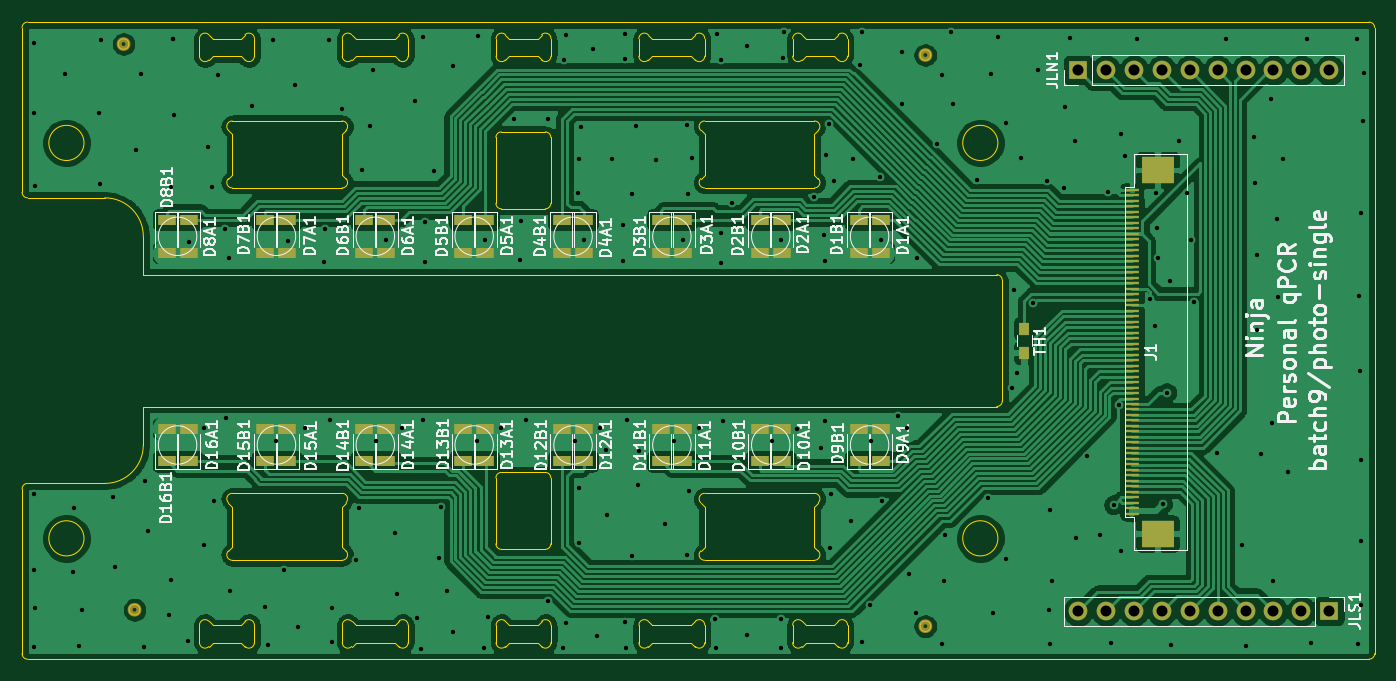
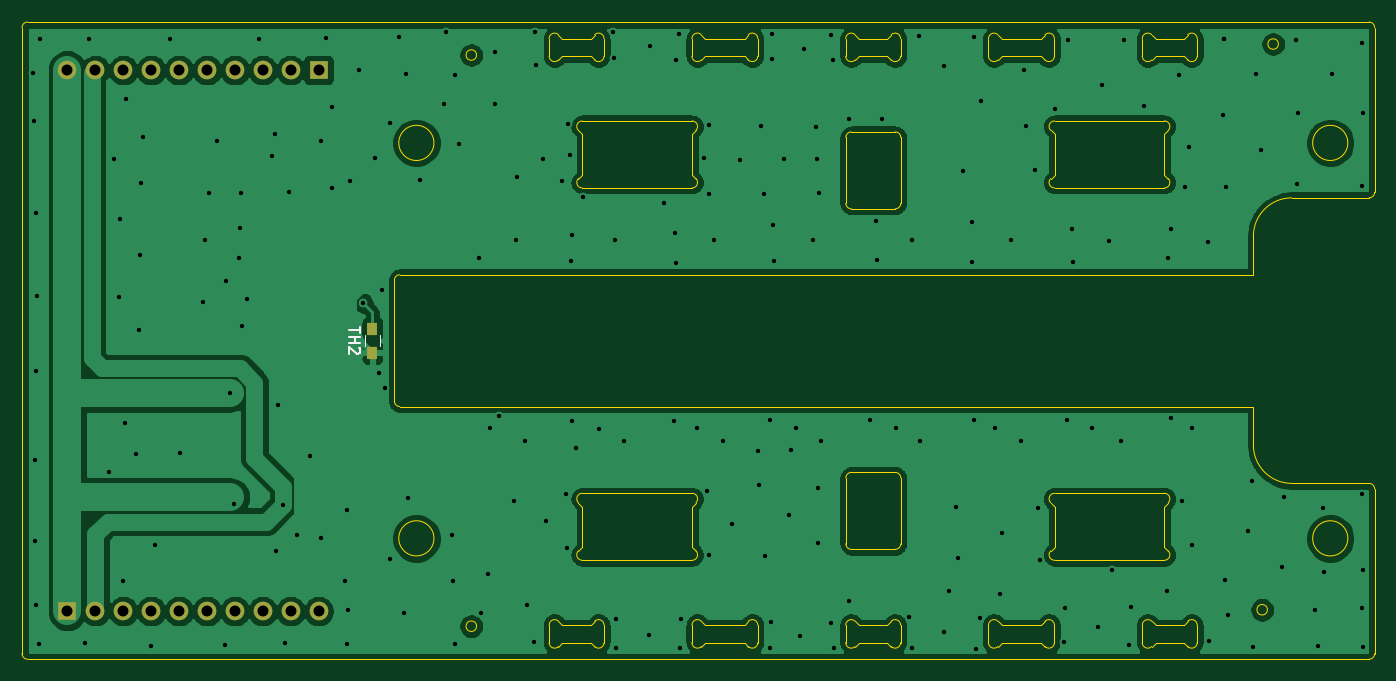
Circuit board: 10 layer files. Board 123.1 x 58.0 mm.
- bottom_copper: photo-dual-B_Cu.gbl (205455 bytes)
- bottom_mask: photo-dual-B_Mask.gbs (1179 bytes)
- paste: photo-dual-B_Paste.gbp (593 bytes)
- bottom_silk: photo-dual-B_SilkS.gbo (1199 bytes)
- outline: photo-dual-Edge_Cuts.gm1 (13607 bytes)
- top_copper: photo-dual-F_Cu.gtl (308949 bytes)
- top_mask: photo-dual-F_Mask.gts (4809 bytes)
- paste: photo-dual-F_Paste.gtp (4223 bytes)
- top_silk: photo-dual-F_SilkS.gto (60683 bytes)
- drill: photo-dual.drl (3919 bytes)

=== bottom_copper: photo-dual-B_Cu.gbl (205455 bytes, source omitted) ===
=== bottom_mask: photo-dual-B_Mask.gbs ===
G04 #@! TF.GenerationSoftware,KiCad,Pcbnew,(5.1.6-0-10_14)*
G04 #@! TF.CreationDate,2021-08-31T10:25:01+09:00*
G04 #@! TF.ProjectId,photo-dual,70686f74-6f2d-4647-9561-6c2e6b696361,rev?*
G04 #@! TF.SameCoordinates,Original*
G04 #@! TF.FileFunction,Soldermask,Bot*
G04 #@! TF.FilePolarity,Negative*
%FSLAX46Y46*%
G04 Gerber Fmt 4.6, Leading zero omitted, Abs format (unit mm)*
G04 Created by KiCad (PCBNEW (5.1.6-0-10_14)) date 2021-08-31 10:25:01*
%MOMM*%
%LPD*%
G01*
G04 APERTURE LIST*
%ADD10R,0.900000X1.200000*%
%ADD11R,1.700000X1.700000*%
%ADD12O,1.700000X1.700000*%
G04 APERTURE END LIST*
D10*
X176000000Y-98900000D03*
X176000000Y-101100000D03*
D11*
X180905000Y-75372000D03*
D12*
X183445000Y-75372000D03*
X185985000Y-75372000D03*
X188525000Y-75372000D03*
X191065000Y-75372000D03*
X193605000Y-75372000D03*
X196145000Y-75372000D03*
X198685000Y-75372000D03*
X201225000Y-75372000D03*
X203765000Y-75372000D03*
X180905000Y-124628000D03*
X183445000Y-124628000D03*
X185985000Y-124628000D03*
X188525000Y-124628000D03*
X191065000Y-124628000D03*
X193605000Y-124628000D03*
X196145000Y-124628000D03*
X198685000Y-124628000D03*
X201225000Y-124628000D03*
D11*
X203765000Y-124628000D03*
M02*

=== paste: photo-dual-B_Paste.gbp ===
G04 #@! TF.GenerationSoftware,KiCad,Pcbnew,(5.1.6-0-10_14)*
G04 #@! TF.CreationDate,2021-08-31T10:25:01+09:00*
G04 #@! TF.ProjectId,photo-dual,70686f74-6f2d-4647-9561-6c2e6b696361,rev?*
G04 #@! TF.SameCoordinates,Original*
G04 #@! TF.FileFunction,Paste,Bot*
G04 #@! TF.FilePolarity,Positive*
%FSLAX46Y46*%
G04 Gerber Fmt 4.6, Leading zero omitted, Abs format (unit mm)*
G04 Created by KiCad (PCBNEW (5.1.6-0-10_14)) date 2021-08-31 10:25:01*
%MOMM*%
%LPD*%
G01*
G04 APERTURE LIST*
%ADD10R,0.900000X1.200000*%
G04 APERTURE END LIST*
D10*
X176000000Y-98900000D03*
X176000000Y-101100000D03*
M02*

=== bottom_silk: photo-dual-B_SilkS.gbo ===
G04 #@! TF.GenerationSoftware,KiCad,Pcbnew,(5.1.6-0-10_14)*
G04 #@! TF.CreationDate,2021-08-31T10:25:01+09:00*
G04 #@! TF.ProjectId,photo-dual,70686f74-6f2d-4647-9561-6c2e6b696361,rev?*
G04 #@! TF.SameCoordinates,Original*
G04 #@! TF.FileFunction,Legend,Bot*
G04 #@! TF.FilePolarity,Positive*
%FSLAX46Y46*%
G04 Gerber Fmt 4.6, Leading zero omitted, Abs format (unit mm)*
G04 Created by KiCad (PCBNEW (5.1.6-0-10_14)) date 2021-08-31 10:25:01*
%MOMM*%
%LPD*%
G01*
G04 APERTURE LIST*
%ADD10C,0.120000*%
%ADD11C,0.150000*%
G04 APERTURE END LIST*
D10*
X175320000Y-99500000D02*
X175320000Y-100500000D01*
X176680000Y-100500000D02*
X176680000Y-99500000D01*
D11*
X177092380Y-98724285D02*
X177092380Y-99295714D01*
X178092380Y-99010000D02*
X177092380Y-99010000D01*
X178092380Y-99629047D02*
X177092380Y-99629047D01*
X177568571Y-99629047D02*
X177568571Y-100200476D01*
X178092380Y-100200476D02*
X177092380Y-100200476D01*
X177187619Y-100629047D02*
X177140000Y-100676666D01*
X177092380Y-100771904D01*
X177092380Y-101010000D01*
X177140000Y-101105238D01*
X177187619Y-101152857D01*
X177282857Y-101200476D01*
X177378095Y-101200476D01*
X177520952Y-101152857D01*
X178092380Y-100581428D01*
X178092380Y-101200476D01*
M02*

=== outline: photo-dual-Edge_Cuts.gm1 (13607 bytes, source omitted) ===
=== top_copper: photo-dual-F_Cu.gtl (308949 bytes, source omitted) ===
=== top_mask: photo-dual-F_Mask.gts ===
G04 #@! TF.GenerationSoftware,KiCad,Pcbnew,(5.1.6-0-10_14)*
G04 #@! TF.CreationDate,2021-08-31T10:25:01+09:00*
G04 #@! TF.ProjectId,photo-dual,70686f74-6f2d-4647-9561-6c2e6b696361,rev?*
G04 #@! TF.SameCoordinates,Original*
G04 #@! TF.FileFunction,Soldermask,Top*
G04 #@! TF.FilePolarity,Negative*
%FSLAX46Y46*%
G04 Gerber Fmt 4.6, Leading zero omitted, Abs format (unit mm)*
G04 Created by KiCad (PCBNEW (5.1.6-0-10_14)) date 2021-08-31 10:25:01*
%MOMM*%
%LPD*%
G01*
G04 APERTURE LIST*
%ADD10C,0.475000*%
%ADD11R,1.600000X1.000000*%
%ADD12R,0.900000X1.200000*%
%ADD13R,1.250000X0.300000*%
%ADD14R,3.000000X2.400000*%
%ADD15R,1.700000X1.700000*%
%ADD16O,1.700000X1.700000*%
G04 APERTURE END LIST*
D10*
X167400000Y-126000000D02*
G75*
G03*
X167400000Y-126000000I-400000J0D01*
G01*
X95400000Y-124500000D02*
G75*
G03*
X95400000Y-124500000I-400000J0D01*
G01*
X94400000Y-73000000D02*
G75*
G03*
X94400000Y-73000000I-400000J0D01*
G01*
X167400000Y-74000000D02*
G75*
G03*
X167400000Y-74000000I-400000J0D01*
G01*
D11*
X162921211Y-89002066D03*
X162921211Y-92002066D03*
X108921211Y-111001633D03*
X108921211Y-108001633D03*
X162921211Y-108001633D03*
X162921211Y-111001633D03*
X160921211Y-111001633D03*
X160921211Y-108001633D03*
X153921211Y-108001633D03*
X153921211Y-111001633D03*
X151921211Y-111001633D03*
X151921211Y-108001633D03*
X144921211Y-108001633D03*
X144921211Y-111001633D03*
X142921211Y-111001633D03*
X142921211Y-108001633D03*
X135921211Y-108001633D03*
X135921211Y-111001633D03*
X117921211Y-111001633D03*
X117921211Y-108001633D03*
X106921211Y-108001633D03*
X106921211Y-111001633D03*
X115921211Y-108001633D03*
X115921211Y-111001633D03*
X126921211Y-111001633D03*
X126921211Y-108001633D03*
X124921211Y-108001633D03*
X124921211Y-111001633D03*
X99921211Y-111001633D03*
X99921211Y-108001633D03*
X133921211Y-111001633D03*
X133921211Y-108001633D03*
X97921211Y-108001633D03*
X97921211Y-111001633D03*
X160921211Y-92002066D03*
X160921211Y-89002066D03*
X99921211Y-92002066D03*
X99921211Y-89002066D03*
X135921211Y-89002066D03*
X135921211Y-92002066D03*
X115921211Y-89002066D03*
X115921211Y-92002066D03*
X117921211Y-92002066D03*
X117921211Y-89002066D03*
X142921211Y-92002066D03*
X142921211Y-89002066D03*
X106921211Y-89002066D03*
X106921211Y-92002066D03*
X124921211Y-89002066D03*
X124921211Y-92002066D03*
X133921211Y-92002066D03*
X133921211Y-89002066D03*
X126921211Y-92002066D03*
X126921211Y-89002066D03*
X153921211Y-89002066D03*
X153921211Y-92002066D03*
X144921211Y-89002066D03*
X144921211Y-92002066D03*
X151921211Y-92002066D03*
X151921211Y-89002066D03*
X97921211Y-89002066D03*
X97921211Y-92002066D03*
X108921211Y-92002066D03*
X108921211Y-89002066D03*
D12*
X176000000Y-101100000D03*
X176000000Y-98900000D03*
D13*
X185810000Y-115770000D03*
X185810000Y-115270000D03*
X185810000Y-114770000D03*
X185810000Y-114270000D03*
X185810000Y-113770000D03*
X185810000Y-113270000D03*
X185810000Y-112770000D03*
X185810000Y-112270000D03*
X185810000Y-111770000D03*
X185810000Y-111270000D03*
X185810000Y-110770000D03*
X185810000Y-110270000D03*
X185810000Y-109770000D03*
X185810000Y-109270000D03*
X185810000Y-108770000D03*
X185810000Y-108270000D03*
X185810000Y-107770000D03*
X185810000Y-107270000D03*
X185810000Y-106770000D03*
X185810000Y-106270000D03*
X185810000Y-105770000D03*
X185810000Y-105270000D03*
X185810000Y-104770000D03*
X185810000Y-104270000D03*
X185810000Y-103770000D03*
X185810000Y-103270000D03*
X185810000Y-102770000D03*
X185810000Y-102270000D03*
X185810000Y-101770000D03*
X185810000Y-101270000D03*
X185810000Y-100770000D03*
X185810000Y-100270000D03*
X185810000Y-99770000D03*
X185810000Y-99270000D03*
X185810000Y-98770000D03*
X185810000Y-98270000D03*
X185810000Y-97770000D03*
X185810000Y-97270000D03*
X185810000Y-96770000D03*
X185810000Y-96270000D03*
X185810000Y-95770000D03*
X185810000Y-95270000D03*
X185810000Y-94770000D03*
X185810000Y-94270000D03*
X185810000Y-93770000D03*
X185810000Y-93270000D03*
X185810000Y-92770000D03*
X185810000Y-92270000D03*
X185810000Y-91770000D03*
X185810000Y-91270000D03*
X185810000Y-90770000D03*
X185810000Y-90270000D03*
X185810000Y-89770000D03*
X185810000Y-89270000D03*
X185810000Y-88770000D03*
X185810000Y-88270000D03*
X185810000Y-87770000D03*
X185810000Y-87270000D03*
X185810000Y-86770000D03*
X185810000Y-86270000D03*
D14*
X188135000Y-117570000D03*
X188135000Y-84470000D03*
D15*
X180905000Y-75372000D03*
D16*
X183445000Y-75372000D03*
X185985000Y-75372000D03*
X188525000Y-75372000D03*
X191065000Y-75372000D03*
X193605000Y-75372000D03*
X196145000Y-75372000D03*
X198685000Y-75372000D03*
X201225000Y-75372000D03*
X203765000Y-75372000D03*
X180905000Y-124628000D03*
X183445000Y-124628000D03*
X185985000Y-124628000D03*
X188525000Y-124628000D03*
X191065000Y-124628000D03*
X193605000Y-124628000D03*
X196145000Y-124628000D03*
X198685000Y-124628000D03*
X201225000Y-124628000D03*
D15*
X203765000Y-124628000D03*
M02*

=== paste: photo-dual-F_Paste.gtp ===
G04 #@! TF.GenerationSoftware,KiCad,Pcbnew,(5.1.6-0-10_14)*
G04 #@! TF.CreationDate,2021-08-31T10:25:01+09:00*
G04 #@! TF.ProjectId,photo-dual,70686f74-6f2d-4647-9561-6c2e6b696361,rev?*
G04 #@! TF.SameCoordinates,Original*
G04 #@! TF.FileFunction,Paste,Top*
G04 #@! TF.FilePolarity,Positive*
%FSLAX46Y46*%
G04 Gerber Fmt 4.6, Leading zero omitted, Abs format (unit mm)*
G04 Created by KiCad (PCBNEW (5.1.6-0-10_14)) date 2021-08-31 10:25:01*
%MOMM*%
%LPD*%
G01*
G04 APERTURE LIST*
%ADD10C,0.475000*%
%ADD11R,1.600000X1.000000*%
%ADD12R,0.900000X1.200000*%
%ADD13R,1.250000X0.300000*%
%ADD14R,3.000000X2.400000*%
G04 APERTURE END LIST*
D10*
X167237500Y-126000000D02*
G75*
G03*
X167237500Y-126000000I-237500J0D01*
G01*
X95237500Y-124500000D02*
G75*
G03*
X95237500Y-124500000I-237500J0D01*
G01*
X94237500Y-73000000D02*
G75*
G03*
X94237500Y-73000000I-237500J0D01*
G01*
X167237500Y-74000000D02*
G75*
G03*
X167237500Y-74000000I-237500J0D01*
G01*
D11*
X162921211Y-89002066D03*
X162921211Y-92002066D03*
X108921211Y-111001633D03*
X108921211Y-108001633D03*
X162921211Y-108001633D03*
X162921211Y-111001633D03*
X160921211Y-111001633D03*
X160921211Y-108001633D03*
X153921211Y-108001633D03*
X153921211Y-111001633D03*
X151921211Y-111001633D03*
X151921211Y-108001633D03*
X144921211Y-108001633D03*
X144921211Y-111001633D03*
X142921211Y-111001633D03*
X142921211Y-108001633D03*
X135921211Y-108001633D03*
X135921211Y-111001633D03*
X117921211Y-111001633D03*
X117921211Y-108001633D03*
X106921211Y-108001633D03*
X106921211Y-111001633D03*
X115921211Y-108001633D03*
X115921211Y-111001633D03*
X126921211Y-111001633D03*
X126921211Y-108001633D03*
X124921211Y-108001633D03*
X124921211Y-111001633D03*
X99921211Y-111001633D03*
X99921211Y-108001633D03*
X133921211Y-111001633D03*
X133921211Y-108001633D03*
X97921211Y-108001633D03*
X97921211Y-111001633D03*
X160921211Y-92002066D03*
X160921211Y-89002066D03*
X99921211Y-92002066D03*
X99921211Y-89002066D03*
X135921211Y-89002066D03*
X135921211Y-92002066D03*
X115921211Y-89002066D03*
X115921211Y-92002066D03*
X117921211Y-92002066D03*
X117921211Y-89002066D03*
X142921211Y-92002066D03*
X142921211Y-89002066D03*
X106921211Y-89002066D03*
X106921211Y-92002066D03*
X124921211Y-89002066D03*
X124921211Y-92002066D03*
X133921211Y-92002066D03*
X133921211Y-89002066D03*
X126921211Y-92002066D03*
X126921211Y-89002066D03*
X153921211Y-89002066D03*
X153921211Y-92002066D03*
X144921211Y-89002066D03*
X144921211Y-92002066D03*
X151921211Y-92002066D03*
X151921211Y-89002066D03*
X97921211Y-89002066D03*
X97921211Y-92002066D03*
X108921211Y-92002066D03*
X108921211Y-89002066D03*
D12*
X176000000Y-101100000D03*
X176000000Y-98900000D03*
D13*
X185810000Y-115770000D03*
X185810000Y-115270000D03*
X185810000Y-114770000D03*
X185810000Y-114270000D03*
X185810000Y-113770000D03*
X185810000Y-113270000D03*
X185810000Y-112770000D03*
X185810000Y-112270000D03*
X185810000Y-111770000D03*
X185810000Y-111270000D03*
X185810000Y-110770000D03*
X185810000Y-110270000D03*
X185810000Y-109770000D03*
X185810000Y-109270000D03*
X185810000Y-108770000D03*
X185810000Y-108270000D03*
X185810000Y-107770000D03*
X185810000Y-107270000D03*
X185810000Y-106770000D03*
X185810000Y-106270000D03*
X185810000Y-105770000D03*
X185810000Y-105270000D03*
X185810000Y-104770000D03*
X185810000Y-104270000D03*
X185810000Y-103770000D03*
X185810000Y-103270000D03*
X185810000Y-102770000D03*
X185810000Y-102270000D03*
X185810000Y-101770000D03*
X185810000Y-101270000D03*
X185810000Y-100770000D03*
X185810000Y-100270000D03*
X185810000Y-99770000D03*
X185810000Y-99270000D03*
X185810000Y-98770000D03*
X185810000Y-98270000D03*
X185810000Y-97770000D03*
X185810000Y-97270000D03*
X185810000Y-96770000D03*
X185810000Y-96270000D03*
X185810000Y-95770000D03*
X185810000Y-95270000D03*
X185810000Y-94770000D03*
X185810000Y-94270000D03*
X185810000Y-93770000D03*
X185810000Y-93270000D03*
X185810000Y-92770000D03*
X185810000Y-92270000D03*
X185810000Y-91770000D03*
X185810000Y-91270000D03*
X185810000Y-90770000D03*
X185810000Y-90270000D03*
X185810000Y-89770000D03*
X185810000Y-89270000D03*
X185810000Y-88770000D03*
X185810000Y-88270000D03*
X185810000Y-87770000D03*
X185810000Y-87270000D03*
X185810000Y-86770000D03*
X185810000Y-86270000D03*
D14*
X188135000Y-117570000D03*
X188135000Y-84470000D03*
M02*

=== top_silk: photo-dual-F_SilkS.gto (60683 bytes, source omitted) ===
=== drill: photo-dual.drl ===
M48
INCH,TZ
T1C0.0157
T2C0.0394
%
G90
G05
T1
X33783Y-31213
X33783Y-47575
X33783Y-50350
X33811Y-44862
X33815Y-28697
X33827Y-48961
X33835Y-33831
X34902Y-29815
X35181Y-47681
X35228Y-45386
X35402Y-50323
X35504Y-49024
X36122Y-31228
X36157Y-33760
X36193Y-28610
X36614Y-44984
X36689Y-47472
X37449Y-32520
X37622Y-29815
X37724Y-50350
X37776Y-44417
X37902Y-46177
X38630Y-49193
X38709Y-33846
X38724Y-47937
X38776Y-28575
X38776Y-28575
X38811Y-31280
X39303Y-50130
X39350Y-35819
X39906Y-46685
X39909Y-42512
X40031Y-32433
X40177Y-33862
X40260Y-45130
X40398Y-29839
X40654Y-35378
X40677Y-42150
X40787Y-36394
X40823Y-48331
X41630Y-30965
X42094Y-48929
X42169Y-50280
X42354Y-28587
X42469Y-42980
X42768Y-47602
X42886Y-35799
X43146Y-30201
X43276Y-49622
X43504Y-42512
X44181Y-36555
X44228Y-35358
X44370Y-28579
X44394Y-42232
X44472Y-48949
X44492Y-50185
X44831Y-31067
X45350Y-47240
X45453Y-45386
X45555Y-33260
X45858Y-31693
X45937Y-29654
X46039Y-42961
X46421Y-35776
X46728Y-46260
X46811Y-48461
X46992Y-42516
X47465Y-30791
X47512Y-49295
X47657Y-50413
X47732Y-28480
X47740Y-42201
X47815Y-35110
X47815Y-36539
X48134Y-33299
X48311Y-47165
X48386Y-45346
X48610Y-48350
X48803Y-29531
X48807Y-49819
X49665Y-42961
X49701Y-28441
X49937Y-50390
X49961Y-35776
X50071Y-49283
X50524Y-42512
X51020Y-31421
X51224Y-36492
X51252Y-35079
X51445Y-42224
X52224Y-31421
X52224Y-48693
X52764Y-50382
X52787Y-29295
X52854Y-28413
X52870Y-49500
X53197Y-42957
X53295Y-34067
X53319Y-44657
X53319Y-46606
X53339Y-32850
X53406Y-31709
X53516Y-35772
X53831Y-28917
X53965Y-49961
X54098Y-42508
X54291Y-43291
X54343Y-45614
X54528Y-32874
X54909Y-36531
X54921Y-35240
X54965Y-28390
X54965Y-29283
X54996Y-49472
X55035Y-50382
X55043Y-42213
X55217Y-47102
X55248Y-34106
X55358Y-31685
X55453Y-44555
X55469Y-43323
X56106Y-32890
X56413Y-45937
X56740Y-42984
X57055Y-35776
X57213Y-31657
X57217Y-47055
X57240Y-34122
X57283Y-44748
X57398Y-32839
X57642Y-42516
X58224Y-49362
X58260Y-50390
X58287Y-28378
X58406Y-29299
X58425Y-36594
X58433Y-35528
X58488Y-42256
X58823Y-34453
X59354Y-28811
X59370Y-49925
X60264Y-42961
X60567Y-49362
X60567Y-50370
X60587Y-35764
X60638Y-29248
X60673Y-28307
X61161Y-42520
X61756Y-34209
X62012Y-43217
X62126Y-35575
X62146Y-42240
X62165Y-36504
X62193Y-32709
X62299Y-31622
X62327Y-46799
X62362Y-44850
X62488Y-33665
X63079Y-45823
X63161Y-32862
X63421Y-29504
X63461Y-28323
X63484Y-50181
X63764Y-48831
X63807Y-42957
X64126Y-33508
X64146Y-35768
X64209Y-45122
X64756Y-42087
X64894Y-30886
X64909Y-29035
X65094Y-42496
X65146Y-47720
X65409Y-49138
X65457Y-36413
X66173Y-32315
X66327Y-29858
X66335Y-50236
X66413Y-47996
X66453Y-46331
X66669Y-28319
X66736Y-30906
X67602Y-33602
X68008Y-45016
X68087Y-29819
X68169Y-49146
X68350Y-28472
X68646Y-31567
X68654Y-47181
X68843Y-41071
X68937Y-37555
X69047Y-40547
X69189Y-32811
X69615Y-38029
X69780Y-29657
X70102Y-33634
X70177Y-49043
X70209Y-50248
X70217Y-45457
X70291Y-47980
X70724Y-33917
X70740Y-30988
X70941Y-28531
X71126Y-32217
X71146Y-46445
X71539Y-43500
X72012Y-46331
X72283Y-34039
X72413Y-50197
X72491Y-45254
X72671Y-41695
X72764Y-46913
X72768Y-31976
X72886Y-32764
X73339Y-28547
X73799Y-37866
X73961Y-38846
X74008Y-34075
X74055Y-35339
X74079Y-36417
X74252Y-45217
X74398Y-41236
X74528Y-37248
X74567Y-50272
X74846Y-32228
X75142Y-34087
X75283Y-35780
X75378Y-37976
X76201Y-43413
X76539Y-28547
X77094Y-46709
X77228Y-50299
X77516Y-32055
X77575Y-33705
X77622Y-36299
X77646Y-38992
X77760Y-43433
X78134Y-30701
X78169Y-42339
X78217Y-47988
X78343Y-35016
X78382Y-37795
X78559Y-32854
X78732Y-44079
X79433Y-28563
X79587Y-50197
X81220Y-28543
X81252Y-50228
X81299Y-37780
X81335Y-40476
X81346Y-34811
X81350Y-48858
X81374Y-43654
X81374Y-46539
X81425Y-31508
X81457Y-29791
T2
X71222Y-49066
X72222Y-49066
X73222Y-49066
X74222Y-49066
X75222Y-49066
X76222Y-49066
X77222Y-49066
X78222Y-49066
X79222Y-49066
X80222Y-49066
X71222Y-29674
X72222Y-29674
X73222Y-29674
X74222Y-29674
X75222Y-29674
X76222Y-29674
X77222Y-29674
X78222Y-29674
X79222Y-29674
X80222Y-29674
T0
M30

